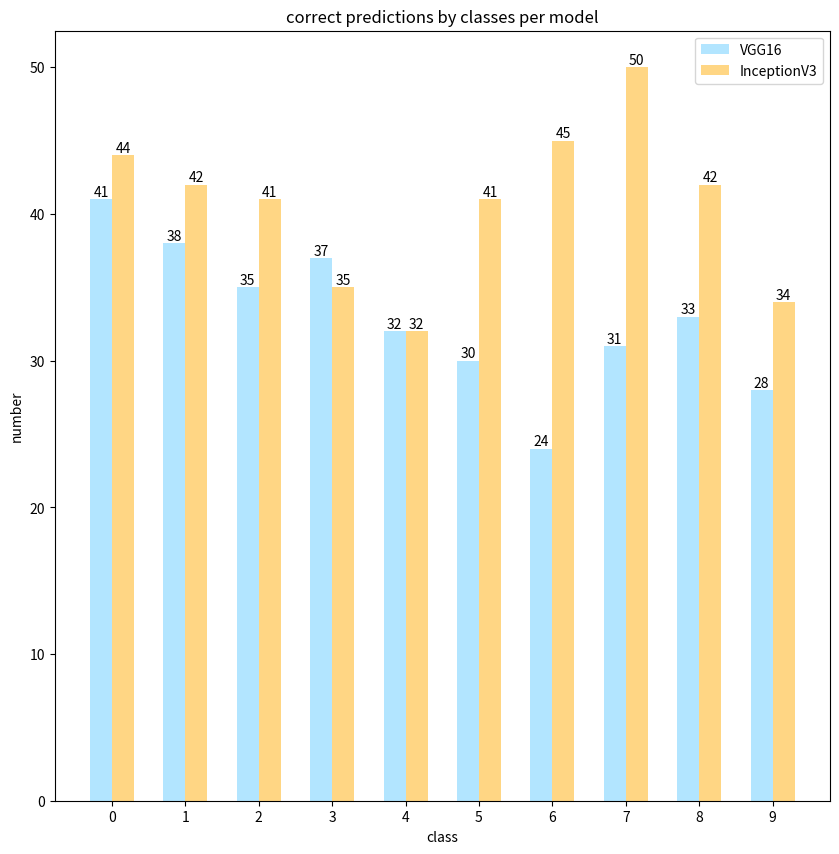

Here is the Python script that generated this plot:
import matplotlib.pyplot as plt
import numpy as np
plt.figure(figsize=(10,10))
x_data = ['0','1', '2', '3', '4', '5', '6', '7','8','9',]
y_data = [41, 38, 35, 37, 32, 30, 24, 31, 33, 28]
y_data2 = [44, 42, 41,35, 32, 41, 45, 50, 42, 34]
weights = np.zeros((2,10))
bar_width=0.3
plt.bar(x=range(len(x_data)), height=y_data, label='VGG16',
    color='#66ccff', alpha=0.5, width=bar_width)
plt.bar(x=np.arange(len(x_data))+bar_width, height=y_data2,
    label='InceptionV3', color='#ffcc66', alpha=0.8, width=bar_width)
plt.xticks(np.arange(len(x_data))+bar_width/2, x_data)

for x, y in enumerate(y_data):
    plt.text(x, y , '%s' % y, ha='center', va='bottom')
for x, y in enumerate(y_data2):
    plt.text(x+bar_width, y, '%s' % y, ha='center', va='bottom')
for i in range(10):
    weights[0][i]=(y_data[i]/(y_data[i] + y_data2[i]))
for i in range(10):
    weights[1][i]=(y_data2[i]/(y_data[i] + y_data2[i]))
print(weights)

plt.title("correct predictions by classes per model")
plt.xlabel("class")
plt.ylabel("number")
plt.legend()
plt.show()